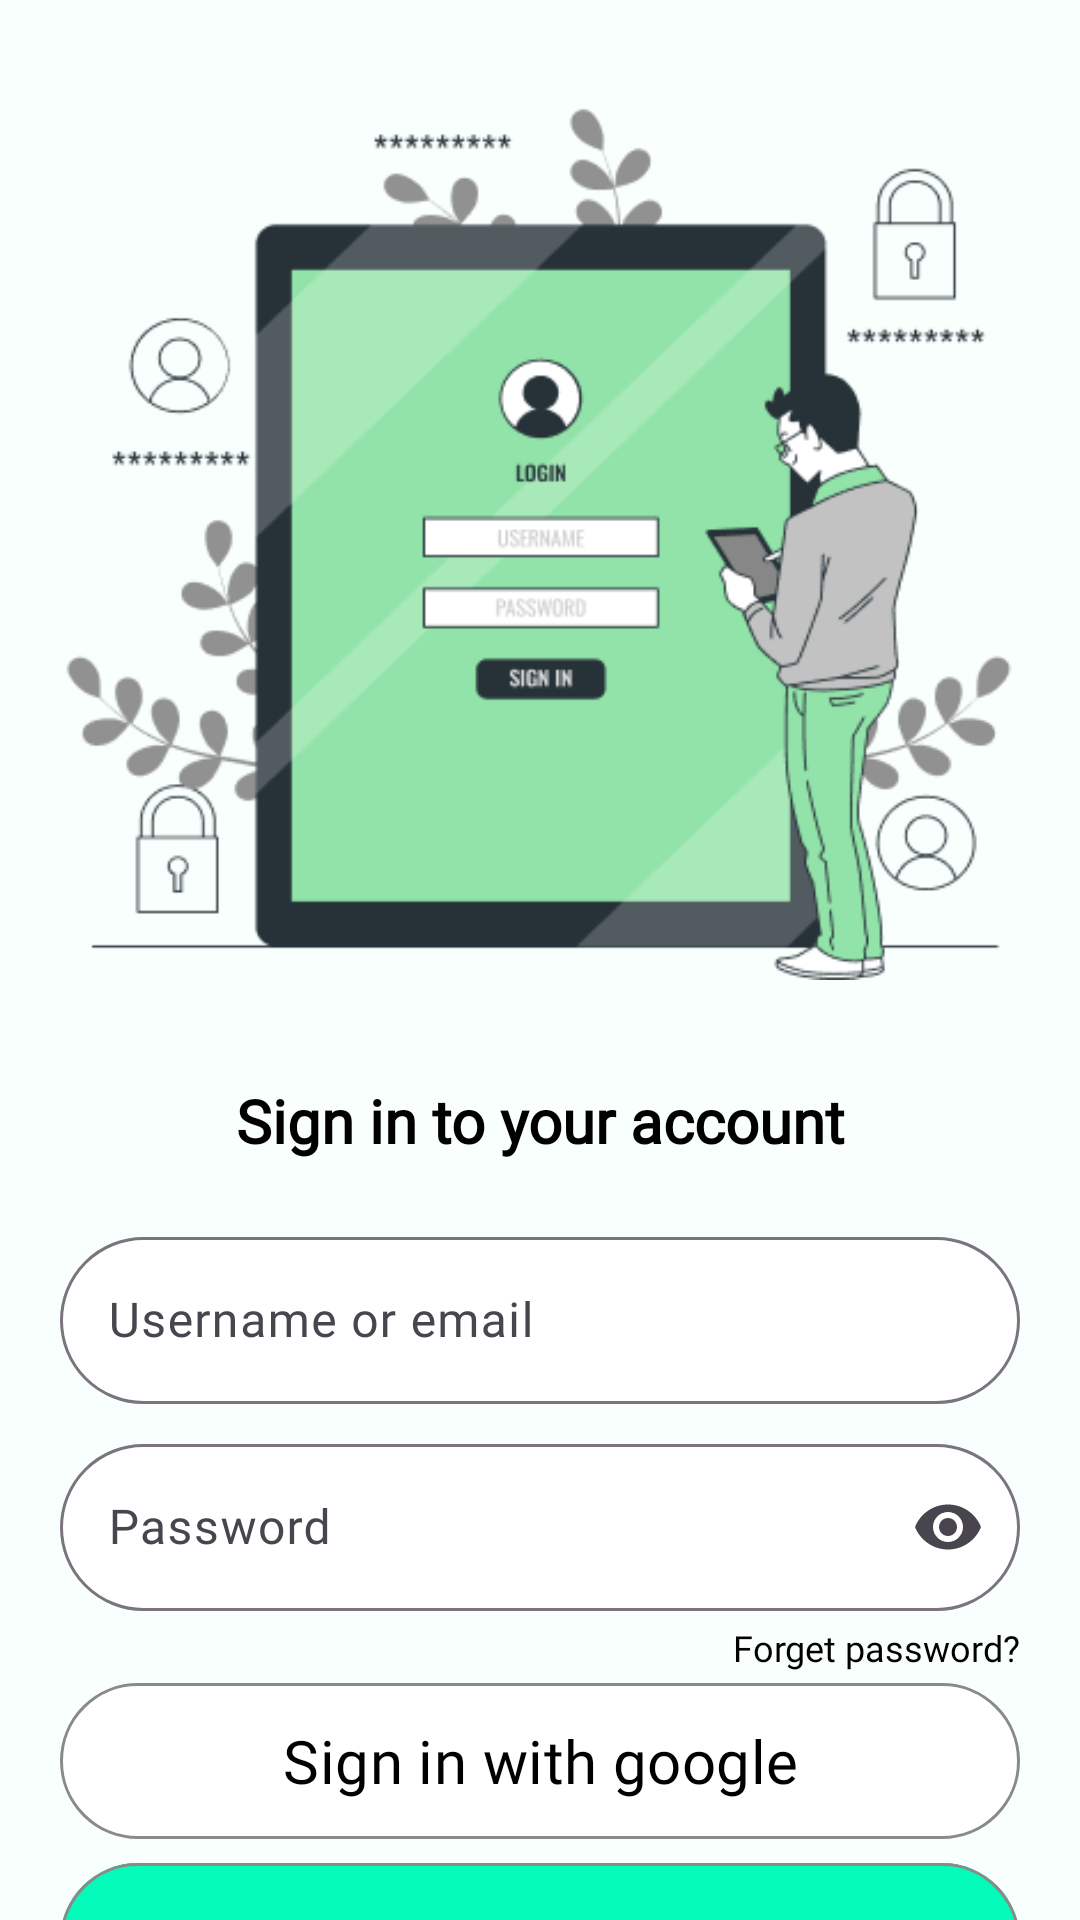

Here is an Android app screen rendered from its layout file. Give the layout XML and the strings, colors and styles it references.
<!-- AndroidManifest.xml: application theme Theme.Motivv -->
<!-- res/layout/activity_login.xml -->
<?xml version="1.0" encoding="utf-8"?>
<androidx.constraintlayout.widget.ConstraintLayout xmlns:android="http://schemas.android.com/apk/res/android"
    xmlns:app="http://schemas.android.com/apk/res-auto"
    xmlns:tools="http://schemas.android.com/tools"
    android:id="@+id/main"
    android:layout_width="match_parent"
    android:layout_height="match_parent"
    tools:context=".LoginActivity"
    android:background="@color/background_light">

    <ImageView
        android:id="@+id/img_top_sign_in"
        android:layout_width="320dp"
        android:layout_height="320dp"
        android:src="@drawable/login_image"
        android:layout_marginTop="20dp"
        app:layout_constraintTop_toTopOf="parent"
        app:layout_constraintStart_toStartOf="parent"
        app:layout_constraintEnd_toEndOf="parent"/>

    <TextView
        android:id="@+id/txt_sign_in"
        android:layout_width="wrap_content"
        android:layout_height="wrap_content"
        android:text="@string/sign_in_text"
        android:textColor="@color/black"
        android:fontFamily="@font/lato_bold"
        android:textStyle="bold"
        android:textSize="20sp"
        android:layout_marginTop="20dp"
        app:layout_constraintTop_toBottomOf="@+id/img_top_sign_in"
        app:layout_constraintStart_toStartOf="parent"
        app:layout_constraintEnd_toEndOf="parent"/>

    <com.google.android.material.textfield.TextInputLayout
        android:id="@+id/til_user_email"
        android:layout_width="match_parent"
        android:layout_height="wrap_content"
        app:boxBackgroundColor="@color/white"
        app:endIconMode="clear_text"
        app:boxCornerRadiusBottomStart="30dp"
        app:boxCornerRadiusBottomEnd="30dp"
        app:boxCornerRadiusTopEnd="30dp"
        app:boxCornerRadiusTopStart="30dp"
        android:layout_marginStart="20dp"
        android:layout_marginEnd="20dp"
        android:layout_marginTop="20dp"
        app:layout_constraintTop_toBottomOf="@id/txt_sign_in"
        app:layout_constraintStart_toStartOf="parent"
        app:layout_constraintEnd_toEndOf="parent">
        <com.google.android.material.textfield.TextInputEditText
            android:id="@+id/edt_user_email"
            android:layout_width="match_parent"
            android:layout_height="match_parent"
            android:inputType="textEmailAddress"
            android:hint="@string/username_or_email"
            android:fontFamily="@font/lato_regular"
            android:textColor="@color/black"/>
    </com.google.android.material.textfield.TextInputLayout>

    <com.google.android.material.textfield.TextInputLayout
        android:id="@+id/til_password"
        android:layout_width="match_parent"
        android:layout_height="wrap_content"
        app:boxBackgroundColor="@color/white"
        app:endIconMode="password_toggle"
        app:boxCornerRadiusBottomStart="30dp"
        app:boxCornerRadiusBottomEnd="30dp"
        app:boxCornerRadiusTopEnd="30dp"
        app:boxCornerRadiusTopStart="30dp"
        android:layout_marginStart="20dp"
        android:layout_marginEnd="20dp"
        android:layout_marginTop="8dp"
        app:layout_constraintStart_toStartOf="parent"
        app:layout_constraintEnd_toEndOf="parent"
        app:layout_constraintTop_toBottomOf="@id/til_user_email">
        <com.google.android.material.textfield.TextInputEditText
            android:id="@+id/edt_password"
            android:layout_width="match_parent"
            android:layout_height="match_parent"
            android:inputType="textPassword"
            android:hint="@string/password"
            android:fontFamily="@font/lato_regular"
            android:textColor="@color/black"/>
    </com.google.android.material.textfield.TextInputLayout>

    <TextView
        android:id="@+id/txt_forget_password"
        android:layout_width="wrap_content"
        android:layout_height="wrap_content"
        android:text="@string/forget_password"
        android:textSize="12sp"
        android:fontFamily="@font/lato_regular"
        android:textColor="@color/black"
        android:layout_marginEnd="20dp"
        android:layout_marginTop="4dp"
        app:layout_constraintTop_toBottomOf="@id/til_password"
        app:layout_constraintEnd_toEndOf="parent" />

    <com.google.android.material.button.MaterialButton
        android:id="@+id/btn_sign_in_with_google"
        android:minHeight="52dp"
        android:backgroundTint="@color/white"
        android:layout_width="match_parent"
        android:layout_height="wrap_content"
        android:drawableStart="@drawable/google"
        android:text="@string/sign_in_with_google"
        android:textColor="@color/black"
        android:textSize="20sp"
        android:fontFamily="@font/lato_regular"
        app:strokeWidth="1dp"
        app:strokeColor="@color/text_gray"
        android:insetTop="0dp"
        android:insetBottom="0dp"
        android:layout_marginStart="20dp"
        android:layout_marginEnd="20dp"
        android:layout_marginTop="24dp"
        app:layout_constraintTop_toBottomOf="@id/til_password"
        app:layout_constraintStart_toStartOf="parent"
        app:layout_constraintEnd_toEndOf="parent"/>

    <com.google.android.material.button.MaterialButton
        android:id="@+id/btn_sign_in"
        android:layout_width="match_parent"
        android:layout_height="wrap_content"
        android:minHeight="52dp"
        android:backgroundTint="@color/primary_teal"
        app:strokeColor="@color/text_gray"
        app:strokeWidth="1dp"
        android:insetBottom="0dp"
        android:insetTop="0dp"
        android:text="@string/sign_in"
        android:fontFamily="@font/lato_regular"
        android:textColor="@color/black"
        android:textSize="20sp"
        android:layout_marginStart="20dp"
        android:layout_marginEnd="20dp"
        android:layout_marginTop="8dp"
        app:layout_constraintStart_toStartOf="parent"
        app:layout_constraintEnd_toEndOf="parent"
        app:layout_constraintTop_toBottomOf="@id/btn_sign_in_with_google"/>

    <LinearLayout
        android:id="@+id/ll_separator"
        android:layout_width="match_parent"
        android:layout_height="wrap_content"
        android:orientation="horizontal"
        app:layout_constraintTop_toBottomOf="@id/btn_sign_in"
        android:weightSum="10"
        android:gravity="center"
        android:layout_marginStart="20dp"
        android:layout_marginEnd="20dp"
        android:layout_marginTop="6dp"
        app:layout_constraintStart_toStartOf="parent"
        app:layout_constraintEnd_toEndOf="parent">
        <View
            android:layout_width="wrap_content"
            android:layout_height="1dp"
            android:layout_weight="5"
            android:background="@color/black"/>

        <TextView
            android:layout_width="wrap_content"
            android:layout_height="wrap_content"
            android:text="@string/new_to_motivv"
            android:textColor="@color/black"
            android:fontFamily="@font/lato_regular"
            android:layout_marginStart="4dp"
            android:layout_marginEnd="4dp"/>

        <View
            android:layout_width="wrap_content"
            android:layout_height="1dp"
            android:layout_weight="5"
            android:background="@color/black"/>
    </LinearLayout>

    <com.google.android.material.button.MaterialButton
        android:id="@+id/btn_register_here"
        android:minHeight="52dp"
        android:backgroundTint="@color/white"
        android:layout_width="match_parent"
        android:layout_height="wrap_content"
        android:drawableStart="@drawable/google"
        android:text="@string/register_here"
        android:textColor="@color/black"
        android:textSize="20sp"
        android:fontFamily="@font/lato_regular"
        app:strokeWidth="1dp"
        app:strokeColor="@color/text_gray"
        android:insetTop="0dp"
        android:insetBottom="0dp"
        android:layout_marginStart="20dp"
        android:layout_marginEnd="20dp"
        android:layout_marginTop="6dp"
        app:layout_constraintTop_toBottomOf="@id/ll_separator"
        app:layout_constraintStart_toStartOf="parent"
        app:layout_constraintEnd_toEndOf="parent"/>

</androidx.constraintlayout.widget.ConstraintLayout>
<!-- resources referenced by this layout -->
<resources>
  <color name="background_light">#F8FFFD</color>
  <color name="black">#FF000000</color>
  <color name="primary_teal">#03FCBA</color>
  <color name="text_gray">#8A8A8A</color>
  <color name="white">#FFFFFFFF</color>
  <!-- drawable google: png bitmap (drawable, 855 bytes) -->
  <!-- drawable login_image: png bitmap (drawable, 32852 bytes) -->
  <string name="forget_password">Forget password?</string>
  <string name="new_to_motivv">New to Motivv ?</string>
  <string name="password">Password</string>
  <string name="register_here">Register here</string>
  <string name="sign_in">Sign in</string>
  <string name="sign_in_text">Sign in to your account</string>
  <string name="sign_in_with_google">Sign in with google</string>
  <string name="username_or_email">Username or email</string>
  <style name="Theme.Motivv" parent="Base.Theme.Motivv" />
  <style name="Base.Theme.Motivv" parent="Theme.Material3.DayNight.NoActionBar">
          
          
      </style>
</resources>
